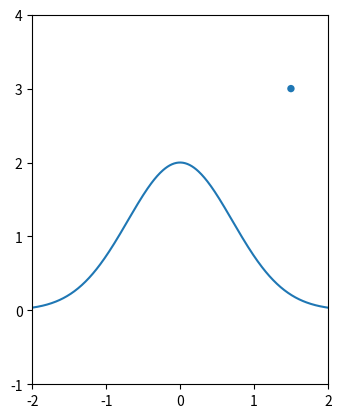

Python code for this plot:
import numpy as np
import matplotlib.pyplot as plt
import matplotlib.animation as animation

g = 9.81 # gravitational acceleration
dt = 0.001 # time increment
frames = 20000
lwall = -2; rwall = 2 
twall = 4; bwall = -1 
cr = 1 # coefficient of restitution

r = np.array([1.5,3.]) # position vector
v = np.array([3.,0.]) # velocity vector

def func(x):
    """Curve over which the ball can bounce on"""
    return 2 * np.exp(-x**2)

def calculate_distance(f, r, x):
    """Calculates the distance bewteen the particle and the curve"""
    return np.hypot(x - r[0], f(x) - r[1])

def calculate_deriv(f,x):
    """Central difference algorithm for caluclating derivative"""
    h = 0.001
    return (f(x + h/2) - f(x - h/2)) / h

def handle_collision(r,v):
    """Detects whether a colliision has occured and changes velocity of ball accordingly"""
    if (r[0] < lwall+0.05) or (r[0] > rwall-0.05):
        v[0] *= -cr
        v[1] *= cr
    elif r[1] < bwall + 0.05:
        v[0] *= cr
        v[1] *= -cr
    else:
        for i in range(2):
            x = r[0] + 0.01 * (-1)**i # checks x distance of 0.01 on both sides
            dist = calculate_distance(func, r, x)
            if dist < 0.05:
                deriv = calculate_deriv(func, x)
                if deriv == 0:
                    n = np.array([0,1]) # normal vector points up
                else:
                    n = np.array([1,-1/deriv])
                n = n/(n[0]**2 + n[1]**2)**(1/2) # normalize vector
                v -= 2 * cr * np.dot(v,n) * n
                break
    return v

def calculate_motion(r,v):
    rs = np.zeros((frames,2)) # history of all the position vectors for every frame
    for i in range(0, frames):
        v[1] -= g * dt
        v = handle_collision(r,v)

        r += dt * v

        rs[i] = r.copy()
    return rs

def init():
    return line, ball

def animate(i):
    ball.set_center((rs[i,0],rs[i,1]))
    if trace_path:
        line.set_data(rs[:i,0],rs[:i,1])
    return line, ball

fig, ax = plt.subplots()
ax.set_xlim(lwall,rwall); ax.set_ylim(bwall,twall)
ax.set_aspect('equal')
xs = np.arange(lwall,rwall,0.01)
ax.plot(xs,func(xs))

ball = ax.add_patch(plt.Circle((r[0],r[1]),0.05))
line, = ax.plot([], [])

trace_path = False

rs = calculate_motion(r,v)

ani = animation.FuncAnimation(fig, animate, frames = frames, repeat=False,
                               init_func=init, interval = dt*1000, blit=True)
plt.show()